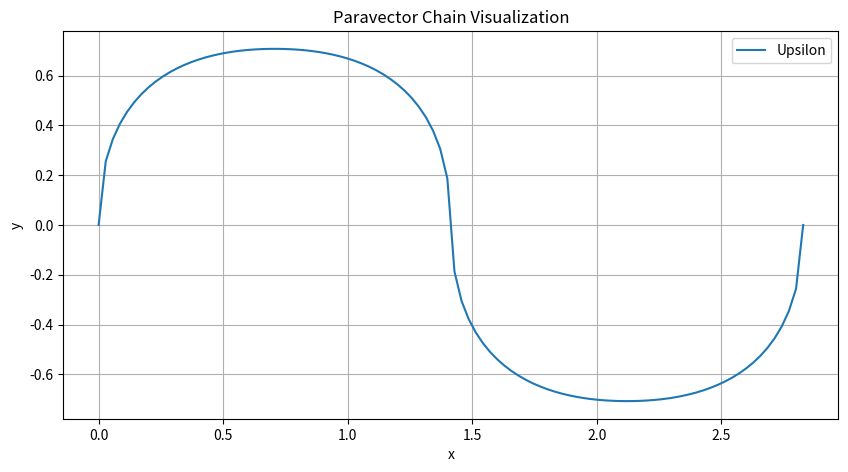

This chart was generated by the following Python code:
import numpy as np
import matplotlib.pyplot as plt

epsilon = 1e-3

#region Classes
class Paravector:
    alpha: float
    theta: float
    beta: float

    def __init__(self, alpha, theta, beta):
        self.alpha = alpha 
        self.theta = theta
        self.beta = beta

    def as_local_x(self, h, k):
        a = np.tan(-self.beta) / self.alpha
        return lambda x: a * (x - h) * (x - h - self.alpha) + k

    def as_global_x(self, h, k):
        a = np.tan(-self.beta) / self.alpha

        def func(x):
            # Handle the case where theta ≈ 0 (no rotation)
            if np.abs(np.sin(self.theta)) < epsilon:
                local_x = x - h
                local_y = a * local_x * (local_x - self.alpha)
                return k + local_y

            # Quadratic coefficients for rotated case
            A = a * np.sin(self.theta)
            B = -(np.cos(self.theta) + a * self.alpha * np.sin(self.theta))
            C = x - h

            discriminant = B ** 2 - 4 * A * C
            if discriminant < 0:
                return None

            # Take the appropriate root (probably the smaller one for forward direction)
            local_x = (-B - np.sqrt(discriminant)) / (2 * A)

            local_y = a * local_x * (local_x - self.alpha)
            y = k + local_x * np.sin(self.theta) + local_y * np.cos(self.theta)

            return y

        return func

    def as_local_y(self, h, k):
        a = np.tan(-self.beta - (np.pi / 2)) / self.alpha
        return lambda y: a * (y - k) * (y - k + self.alpha) + h

    def as_global_y(self, h, k):
        theta_prime = self.theta + (np.pi / 2)
        return lambda y: y * np.tan(theta_prime) + self.as_local_y(h, k)(y / np.cos(theta_prime))

class Chain:
    paravectors: list[Paravector]

    def __init__(self, paravectors):
        self.paravectors = paravectors

    def domain_end(self, h):
        hs = [h]
        for i in range(len(self.paravectors)):
            hs.append(hs[i] + self.paravectors[i].alpha * np.cos(self.paravectors[i].theta))
        return hs[-1]

    def as_function(self, h: float, k: float, x_compliant: bool = True):
        segment_starts_x = [h]
        segment_starts_y = [k]
        funcs = []

        for i, pv in enumerate(self.paravectors):
            if x_compliant:
                local_func = pv.as_global_x(0, 0)
            else:
                local_func = pv.as_global_y(0, 0)

            funcs.append(local_func)

            next_x = segment_starts_x[-1] + pv.alpha * np.cos(pv.theta)
            next_y = segment_starts_y[-1] + local_func(pv.alpha * np.cos(pv.theta))

            segment_starts_x.append(next_x)
            segment_starts_y.append(next_y)

        def func(x):
            for j in range(len(self.paravectors)):
                x_start = segment_starts_x[j]
                x_end = segment_starts_x[j + 1]

                if x_start <= x <= x_end:
                    local_x = x - x_start
                    local_y = funcs[j](local_x)
                    return segment_starts_y[j] + local_y

            return None

        return func


#endregion
#region Functions
def plot_local(upsilon: Paravector, path: str = None):
    fig, ax = plt.subplots(figsize=(10, 6))

    x_start = 0
    x_end = upsilon.alpha
    y_start = 0
    y_end = 0
    func = upsilon.as_local_x(x_start, y_start)

    x_values = np.linspace(x_start, x_end, 100)
    y_values = [func(x) for x in x_values]

    ax.plot(x_values, y_values, label='upsilon')

    beta_x_end = np.cos(upsilon.beta)
    beta_y_end = np.sin(upsilon.beta)
    ax.axline((x_start, y_start), (beta_x_end, beta_y_end), color='red', label='beta')

    ax.axline((x_start, y_start), (x_end, y_end), color='green', label='span')

    ax.set_xlabel('x')
    ax.set_ylabel('y')
    ax.set_title('Paravector Local Visualization')
    ax.grid(True)
    ax.legend()

    ax.set_aspect('equal')

    if path is not None:
        plt.savefig(path, dpi=300, bbox_inches='tight')

    plt.show()

def plot(upsilon: Paravector, path: str = None):
    fig, ax = plt.subplots(figsize=(10, 6))

    x_start = 0
    x_end = upsilon.alpha * np.cos(upsilon.theta)
    y_start = 0
    y_end = upsilon.alpha * np.sin(upsilon.theta)
    func = upsilon.as_global_x(x_start, y_start)

    x_values = np.linspace(x_start, x_end, 100)
    y_values = [func(x) for x in x_values]

    ax.plot(x_values, y_values, label='upsilon')

    beta_x_end = np.cos(upsilon.beta + upsilon.theta)
    beta_y_end = np.sin(upsilon.beta + upsilon.theta)
    ax.axline((x_start, y_start), (beta_x_end, beta_y_end), color='red', label='beta')

    ax.axline((x_start, y_start), (x_end, y_end), color='green', label='span')

    ax.set_xlabel('x')
    ax.set_ylabel('y')
    ax.set_title('Paravector Visualization')
    ax.grid(True)
    ax.legend()

    ax.set_aspect('equal')

    ax.set_xlim(-0.1, upsilon.alpha + 0.1)
    ax.set_ylim(-0.3, max(y_values) + 0.2)

    if path is not None:
        plt.savefig(path, dpi=300, bbox_inches='tight')

    plt.show()

def plot_chain(chain: Chain, path: str = None):
    fig, ax = plt.subplots(figsize=(10, 6))
    x_values = np.linspace(0, chain.domain_end(0), 100)
    func = chain.as_function(0, 0)
    y_values = [func(x) for x in x_values]

    ax.plot(x_values, y_values, label='Upsilon')

    ax.set_xlabel('x')
    ax.set_ylabel('y')
    ax.set_title('Paravector Chain Visualization')
    ax.grid(True)
    ax.legend()

    ax.set_aspect('equal')

    if path is not None:
        plt.savefig(path, dpi=300, bbox_inches='tight')

    plt.show()

#endregion
#region Examples
def paravector_example(span, theta, beta, show = True):
    upsilon = Paravector(span, theta, beta)
    if show: plot(upsilon)
    return upsilon

def vector_example(span, theta, show = True):
    upsilon = Paravector(span, theta, 0)
    if show: plot(upsilon)
    return upsilon

def simple_paravector(show = True): return paravector_example(1, np.pi / 4, np.pi / 4 - 0.1, show)

def sin_like_chain(show = True):
    upsilon_1 = Paravector(1, np.pi / 4, np.pi / 4)
    upsilon_2 = Paravector(1, -np.pi / 4, np.pi / 4)
    upsilon_3 = Paravector(1, -np.pi / 4, -np.pi / 4)
    upsilon_4 = Paravector(1, np.pi / 4, -np.pi / 4)
    chain = Chain([upsilon_1, upsilon_2, upsilon_3, upsilon_4])
    plot_chain(chain)
    return chain

#endregion

if __name__ == "__main__":
    sin_like_chain()